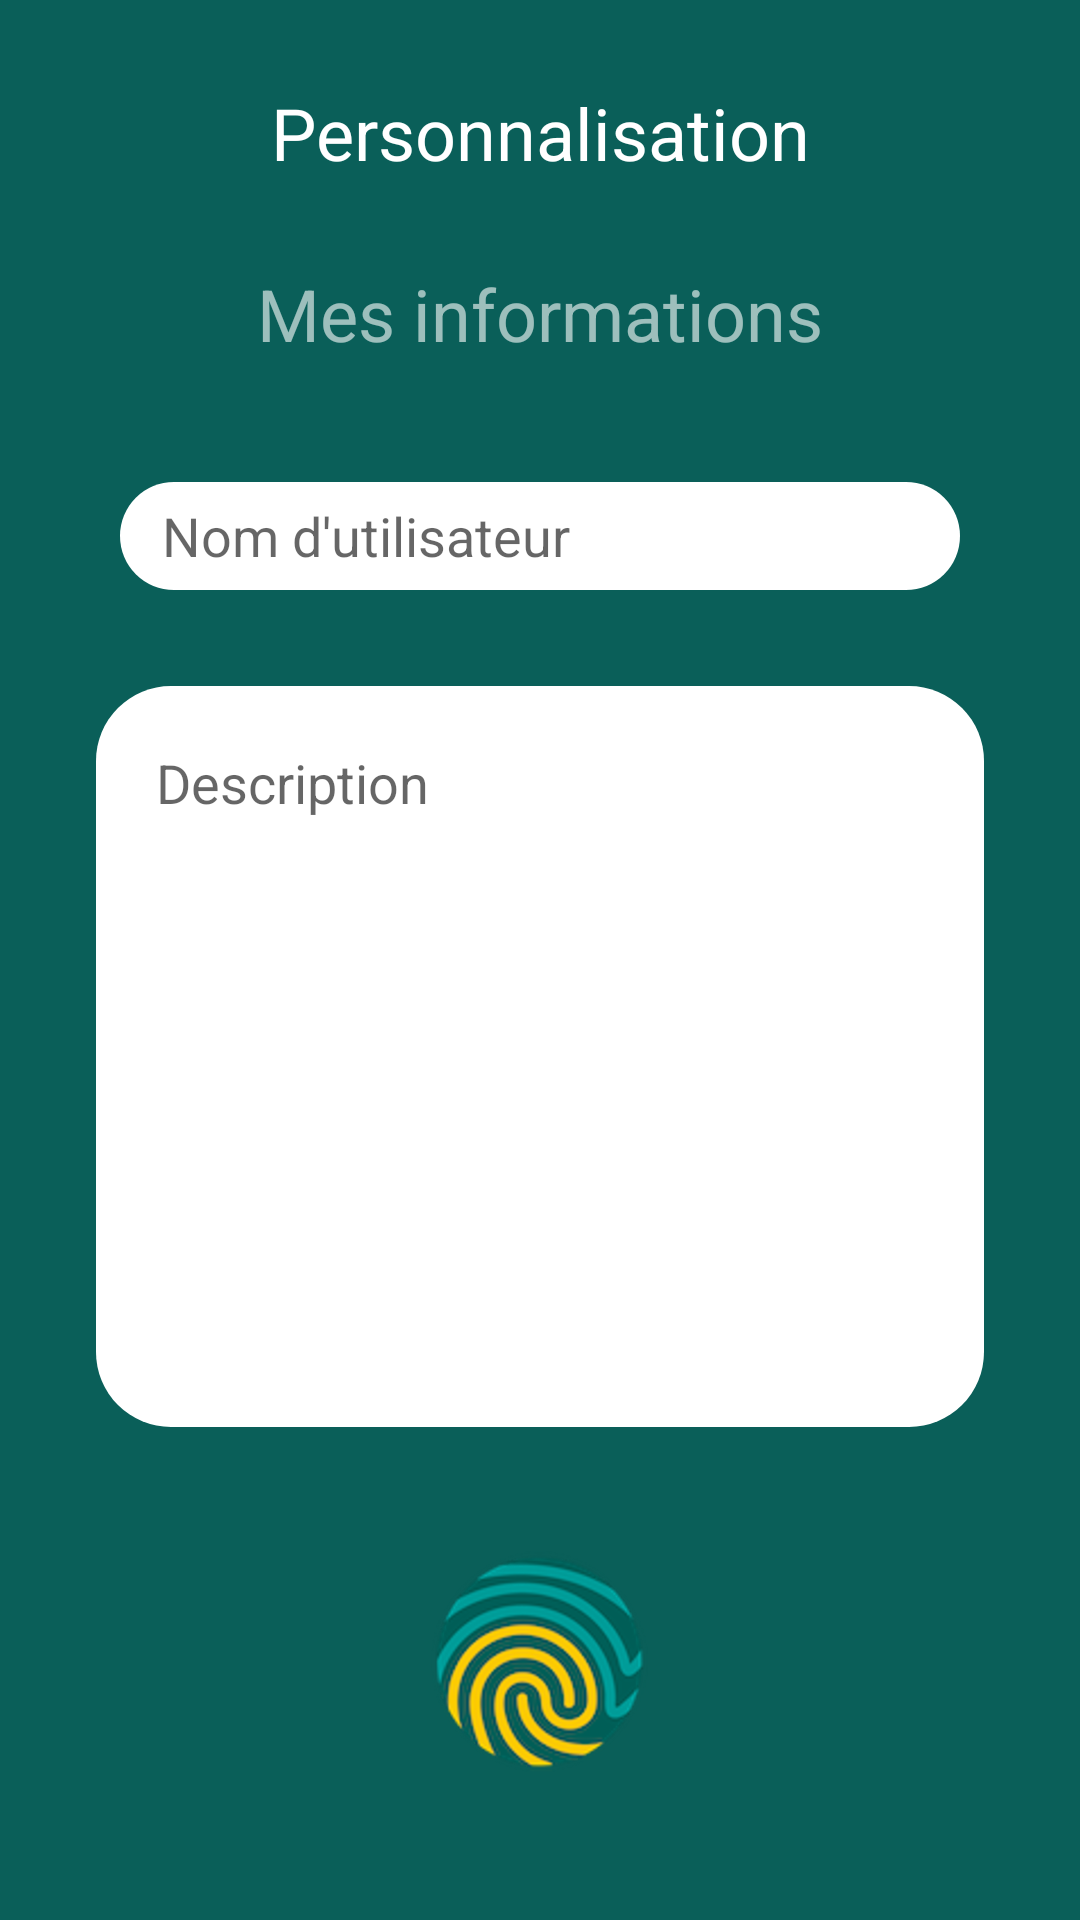

Reconstruct the res/layout file that produces this screen, plus the resources it refers to.
<!-- AndroidManifest.xml: application theme AppTheme -->
<!-- res/layout/activity_user_descripiton.xml -->
<?xml version="1.0" encoding="utf-8"?>
<android.support.constraint.ConstraintLayout xmlns:android="http://schemas.android.com/apk/res/android"
    xmlns:app="http://schemas.android.com/apk/res-auto"
    xmlns:tools="http://schemas.android.com/tools"
    android:layout_width="match_parent"
    android:layout_height="match_parent"
    android:background="@color/vert_fonce"
    tools:context=".inscription.UserDescriptionActivity">

    <TextView
        android:id="@+id/tvPersonnalisation"
        android:layout_width="0dp"
        android:layout_height="wrap_content"
        android:layout_marginTop="28dp"
        android:gravity="center"
        android:text="@string/personnalisation"
        android:textColor="@color/colorWhite"
        android:textSize="24sp"
        app:layout_constraintEnd_toEndOf="parent"
        app:layout_constraintHorizontal_bias="0.0"
        app:layout_constraintStart_toStartOf="parent"
        app:layout_constraintTop_toTopOf="parent" />

    <TextView
        android:id="@+id/tvinformation"
        android:layout_width="0dp"
        android:layout_height="wrap_content"
        android:layout_marginTop="28dp"
        android:alpha="0.6"
        android:gravity="center"
        android:text="@string/mes_informations"
        android:textColor="@color/colorWhite"
        android:textSize="24sp"
        app:layout_constraintEnd_toEndOf="parent"
        app:layout_constraintHorizontal_bias="0.0"
        app:layout_constraintStart_toStartOf="parent"
        app:layout_constraintTop_toBottomOf="@+id/tvPersonnalisation" />

    <EditText
        android:id="@+id/etPseudo"
        android:layout_width="0dp"
        android:layout_height="36dp"
        android:layout_marginStart="40dp"
        android:layout_marginLeft="40dp"
        android:layout_marginTop="40dp"
        android:layout_marginEnd="40dp"
        android:layout_marginRight="40dp"
        android:background="@drawable/border"
        android:hint="@string/nom_d_utilisateur"
        android:inputType="textPersonName"
        android:paddingLeft="14dp"
        app:layout_constraintEnd_toEndOf="parent"
        app:layout_constraintStart_toStartOf="parent"
        app:layout_constraintTop_toBottomOf="@+id/tvinformation" />

    <EditText
        android:id="@+id/etDescription"
        android:layout_width="0dp"
        android:layout_height="0dp"
        android:layout_marginStart="32dp"
        android:layout_marginLeft="32dp"
        android:layout_marginTop="32dp"
        android:layout_marginEnd="32dp"
        android:layout_marginRight="32dp"
        android:layout_marginBottom="40dp"
        android:background="@drawable/border_for_description"
        android:gravity="start|top"
        android:hint="@string/description"
        android:inputType="textMultiLine"
        android:paddingLeft="20dp"
        android:paddingTop="20dp"
        app:layout_constraintBottom_toTopOf="@+id/imBtRegisterDesc"
        app:layout_constraintEnd_toEndOf="parent"
        app:layout_constraintStart_toStartOf="parent"
        app:layout_constraintTop_toBottomOf="@+id/etPseudo"
        app:layout_constraintVertical_bias="0.0" />

    <ImageButton
        android:id="@+id/imBtRegisterDesc"
        android:layout_width="wrap_content"
        android:layout_height="0dp"
        android:layout_marginBottom="48dp"
        android:background="@color/vert_fonce"
        app:layout_constraintBottom_toBottomOf="parent"
        app:layout_constraintEnd_toEndOf="parent"
        app:layout_constraintStart_toStartOf="parent"
        app:srcCompat="@drawable/btn_empreinte" />

</android.support.constraint.ConstraintLayout>
<!-- resources referenced by this layout -->
<resources>
  <color name="colorWhite">#FFFFFF</color>
  <color name="vert_fonce">#0A5F59</color>
  <!-- drawable border (drawable) -->
  <?xml version="1.0" encoding="utf-8"?>
  <shape xmlns:android="http://schemas.android.com/apk/res/android"
      android:shape="rectangle">
      <corners android:radius="50dp"></corners>
      <solid android:color="@color/colorWhite"></solid>
  </shape>
  <!-- drawable border_for_description (drawable) -->
  <?xml version="1.0" encoding="utf-8"?>
  <shape xmlns:android="http://schemas.android.com/apk/res/android"
      android:shape="rectangle">
      <corners android:radius="25dp"></corners>
      <solid android:color="@color/colorWhite"></solid>
  </shape>
  <!-- drawable btn_empreinte: png bitmap (drawable, 18777 bytes) -->
  <string name="description">Description</string>
  <string name="mes_informations">Mes informations</string>
  <string name="nom_d_utilisateur">Nom d\'utilisateur</string>
  <string name="personnalisation">Personnalisation</string>
  <style name="AppTheme" parent="Theme.AppCompat.Light.NoActionBar">
          
          <item name="colorPrimary">@color/vert</item>
          <item name="colorPrimaryDark">@color/vert_fonce</item>
          <item name="colorAccent">@color/orange</item>
      </style>
  <color name="vert">#17A09A</color>
  <color name="orange">#FECB2E</color>
</resources>
